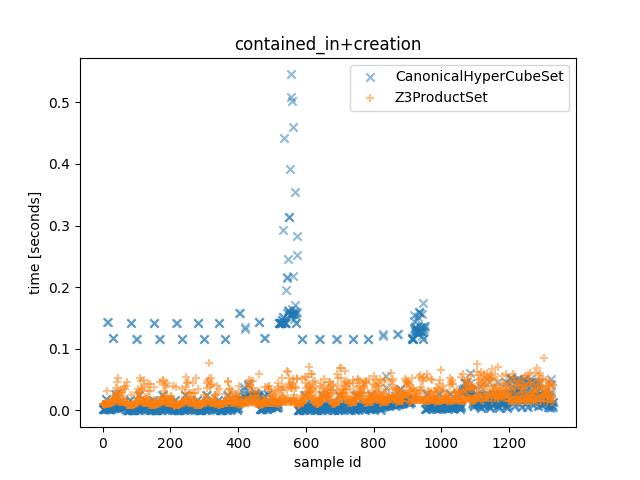

Data behind this chart, as committed beside it:
Z3ProductSet_time, CanonicalHyperCubeSet_time, Z3ProductSet_outcome, CanonicalHyperCubeSet_outcome, description
0.01083, 0.002224, False, False, <allow_list=[ConnectionAttributes(src_po…
0.01018, 0.00222, False, False, <allow_list=[ConnectionAttributes(src_po…
0.01036, 0.002216, False, False, <allow_list=[ConnectionAttributes(src_po…
0.01009, 0.002216, False, False, <allow_list=[ConnectionAttributes(src_po…
0.009863, 0.002205, False, False, <allow_list=[ConnectionAttributes(src_po…
0.009583, 0.002205, False, False, <allow_list=[ConnectionAttributes(src_po…
0.01017, 0.002207, False, False, <allow_list=[ConnectionAttributes(src_po…
0.009675, 0.002205, False, False, <allow_list=[ConnectionAttributes(src_po…
0.01038, 0.002261, True, True, <allow_list=[ConnectionAttributes(src_po…
0.01066, 0.002258, False, False, <allow_list=[ConnectionAttributes(src_po…
0.01157, 0.01875, False, False, <allow_list=[ConnectionAttributes(src_po…
0.01093, 0.01874, False, False, <allow_list=[ConnectionAttributes(src_po…
0.01023, 0.003904, False, False, <allow_list=[ConnectionAttributes(src_po…
0.009964, 0.0039, False, False, <allow_list=[ConnectionAttributes(src_po…
0.03193, 0.1435, False, False, <allow_list=[ConnectionAttributes(src_po…
0.01255, 0.1435, False, False, <allow_list=[ConnectionAttributes(src_po…
0.01063, 0.002305, True, True, <allow_list=[ConnectionAttributes(src_po…
0.01171, 0.002306, False, False, <allow_list=[ConnectionAttributes(src_po…
0.01124, 0.002334, True, True, <allow_list=[ConnectionAttributes(src_po…
0.01156, 0.002338, False, False, <allow_list=[ConnectionAttributes(src_po…
0.01218, 0.002411, True, True, <allow_list=[ConnectionAttributes(src_po…
0.01318, 0.002416, False, False, <allow_list=[ConnectionAttributes(src_po…
0.01195, 0.002621, True, True, <allow_list=[ConnectionAttributes(src_po…
0.01245, 0.00262, False, False, <allow_list=[ConnectionAttributes(src_po…
0.01164, 0.002848, True, True, <allow_list=[ConnectionAttributes(src_po…
0.0121, 0.002845, False, False, <allow_list=[ConnectionAttributes(src_po…
0.01189, 0.008195, True, True, <allow_list=[ConnectionAttributes(src_po…
0.01276, 0.008181, False, False, <allow_list=[ConnectionAttributes(src_po…
0.01226, 0.0117, True, True, <allow_list=[ConnectionAttributes(src_po…
0.01341, 0.01168, False, False, <allow_list=[ConnectionAttributes(src_po…
0.01459, 0.1174, True, False, <allow_list=[ConnectionAttributes(src_po…
0.0187, 0.1173, False, False, <allow_list=[ConnectionAttributes(src_po…
0.0182, 0.003829, False, False, <allow_list=[ConnectionAttributes(src_po…
0.01336, 0.003829, True, True, <allow_list=[ConnectionAttributes(src_po…
0.02364, 0.003464, False, False, <allow_list=[ConnectionAttributes(src_po…
0.01523, 0.003464, True, True, <allow_list=[ConnectionAttributes(src_po…
0.01965, 0.003257, False, False, <allow_list=[ConnectionAttributes(src_po…
0.01447, 0.003257, True, True, <allow_list=[ConnectionAttributes(src_po…
0.01938, 0.027, False, False, <allow_list=[ConnectionAttributes(src_po…
0.027, 0.027, False, False, <allow_list=[ConnectionAttributes(src_po…
0.02601, 0.004775, False, False, <allow_list=[ConnectionAttributes(src_po…
0.0372, 0.004774, False, False, <allow_list=[ConnectionAttributes(src_po…
0.0245, 0.005422, False, False, <allow_list=[ConnectionAttributes(src_po…
0.04649, 0.005408, False, False, <allow_list=[ConnectionAttributes(src_po…
0.01482, 0.005934, False, False, <allow_list=[ConnectionAttributes(src_po…
0.03235, 0.005922, False, False, <allow_list=[ConnectionAttributes(src_po…
0.01489, 0.005622, False, False, <allow_list=[ConnectionAttributes(src_po…
0.0524, 0.005603, False, False, <allow_list=[ConnectionAttributes(src_po…
0.01329, 0.009328, False, False, <allow_list=[ConnectionAttributes(src_po…
0.02353, 0.009327, False, False, <allow_list=[ConnectionAttributes(src_po…
0.01303, 0.006888, False, False, <allow_list=[ConnectionAttributes(src_po…
0.01868, 0.006887, False, False, <allow_list=[ConnectionAttributes(src_po…
0.01339, 0.007259, False, False, <allow_list=[ConnectionAttributes(src_po…
0.0276, 0.007259, False, False, <allow_list=[ConnectionAttributes(src_po…
0.01334, 0.00959, False, False, <allow_list=[ConnectionAttributes(src_po…
0.03311, 0.009589, False, False, <allow_list=[ConnectionAttributes(src_po…
0.0129, 0.009229, False, False, <allow_list=[ConnectionAttributes(src_po…
0.03004, 0.009229, False, False, <allow_list=[ConnectionAttributes(src_po…
0.01296, 0.01059, False, False, <allow_list=[ConnectionAttributes(src_po…
0.01867, 0.01059, False, False, <allow_list=[ConnectionAttributes(src_po…
... 1,272 more rows
